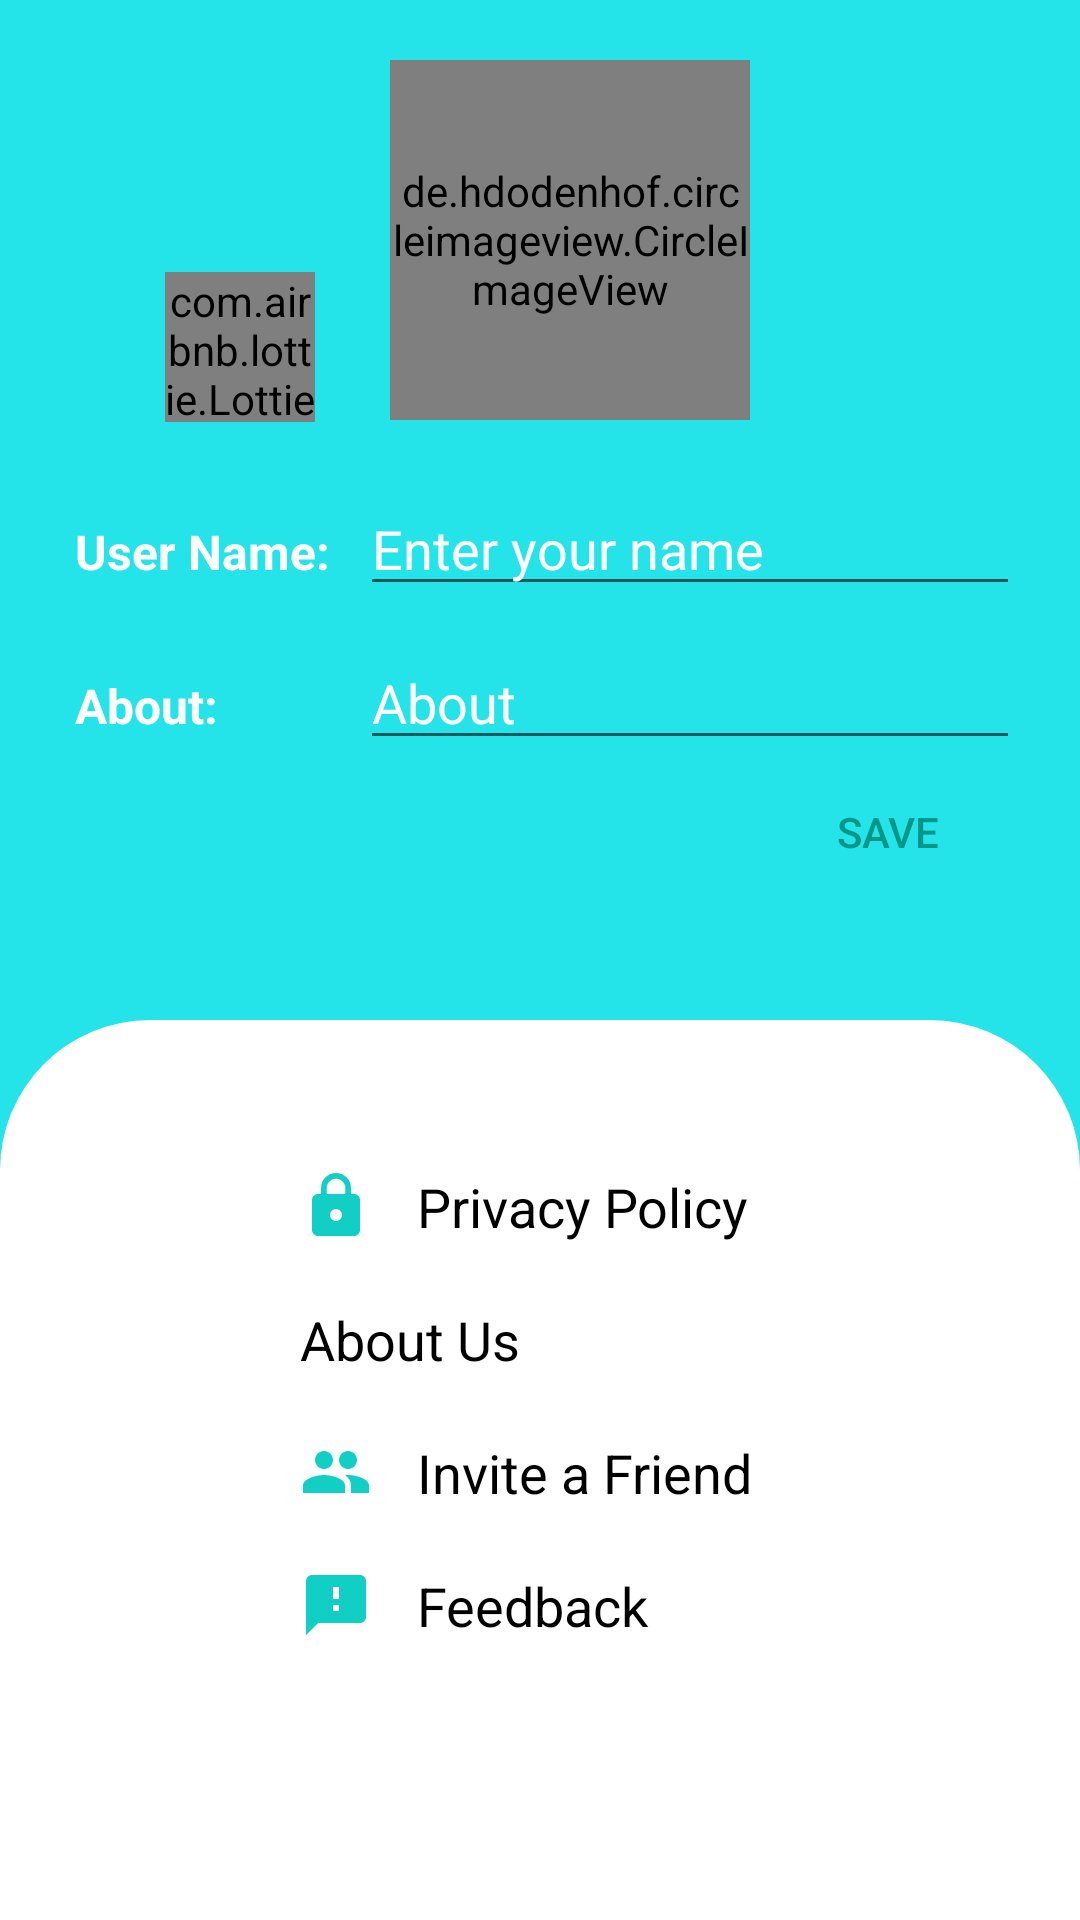

Android layout source for this screen:
<!-- AndroidManifest.xml: application theme AppTheme -->
<!-- res/layout/activity_settings.xml -->
<?xml version="1.0" encoding="utf-8"?>
<RelativeLayout xmlns:android="http://schemas.android.com/apk/res/android"
    xmlns:app="http://schemas.android.com/apk/res-auto"
    xmlns:tools="http://schemas.android.com/tools"
    android:layout_width="match_parent"
    android:layout_height="match_parent"
    android:background="@color/colorMiddleAccent"
    tools:context=".SettingsActivity">

    <ImageView
        android:id="@+id/backarrow"
        android:layout_width="wrap_content"
        android:layout_height="wrap_content"
        android:layout_marginStart="10dp"
        android:layout_marginLeft="10dp"
        android:layout_marginTop="10dp"
        app:srcCompat="@drawable/left_arrow" />

    <LinearLayout
        android:layout_width="match_parent"
        android:layout_height="wrap_content"
        android:layout_below="@id/backarrow"
        android:layout_marginLeft="20dp"
        android:layout_marginRight="20dp"

        android:gravity="center"
        android:orientation="vertical">

        <de.hdodenhof.circleimageview.CircleImageView
            android:id="@+id/image_profile"
            android:layout_width="120dp"
            android:layout_height="120dp"
            android:layout_marginStart="10dp"
            android:layout_marginLeft="10dp"
            android:layout_marginTop="10dp"
            android:src="@drawable/userpic" />

        <ImageView
            android:id="@+id/plus"
            android:layout_width="35dp"
            android:layout_height="35dp"
            android:layout_marginTop="-30dp"
            android:layout_marginRight="-30dp"
            app:srcCompat="@drawable/seetings_add" />


        <com.airbnb.lottie.LottieAnimationView
            android:id="@+id/watch_animation"
            android:layout_width="50dp"
            android:layout_height="50dp"
            android:layout_marginTop="-55dp"
            android:layout_marginRight="100dp"
            app:lottie_autoPlay="true"
            app:lottie_loop="true"
            app:lottie_rawRes="@raw/hi" />

        <LinearLayout
            android:layout_width="match_parent"
            android:layout_height="match_parent"
            android:layout_marginTop="20dp"
            android:orientation="horizontal">

            <TextView
                android:id="@+id/textView"
                android:layout_width="100dp"
                android:layout_height="wrap_content"
                android:padding="5dp"
                android:text="User Name:"
                android:textColor="@color/colorPrimary"
                android:textSize="16sp"
                android:textStyle="bold" />

            <EditText
                android:id="@+id/etUserName"
                android:layout_width="match_parent"
                android:layout_height="wrap_content"
                android:ems="10"
                android:hint="Enter your name"
                android:inputType="textPersonName"
                android:textColor="@color/colorPrimary"
                android:textColorHint="@color/colorPrimary" />
        </LinearLayout>


        <LinearLayout
            android:layout_width="match_parent"
            android:layout_height="match_parent"
            android:layout_marginTop="10dp"
            android:orientation="horizontal">

            <TextView
                android:id="@+id/textView1"
                android:layout_width="100dp"
                android:layout_height="wrap_content"
                android:padding="5dp"
                android:text="About:"
                android:textColor="@color/colorPrimary"
                android:textSize="16sp"
                android:textStyle="bold" />

            <EditText
                android:id="@+id/etAbout"
                android:layout_width="match_parent"
                android:layout_height="wrap_content"
                android:ems="10"
                android:hint="About"
                android:inputType="textPersonName"
                android:textColor="@color/colorPrimary"
                android:textColorHint="@color/colorPrimary" />
        </LinearLayout>

        <androidx.appcompat.widget.AppCompatButton
            android:id="@+id/saveButton"
            android:layout_width="wrap_content"
            android:layout_height="wrap_content"
            android:layout_gravity="right"
            android:background="@drawable/bttn_bg"
            android:padding="5dp"
            android:elevation="10dp"
            android:text="Save"
            android:textColor="#009688" />

    </LinearLayout>

    <LinearLayout
        android:layout_width="match_parent"
        android:layout_height="300dp"
        android:layout_alignParentBottom="true"
        android:background="@drawable/linear_bg"
        android:orientation="vertical"
        android:padding="40dp">

        <TextView
            android:id="@+id/privacy_policy"
            android:layout_width="match_parent"
            android:layout_height="wrap_content"
            android:layout_marginLeft="50dp"
            android:drawableLeft="@drawable/privacy_policy"
            android:drawablePadding="15dp"
            android:padding="10dp"
            android:text="Privacy Policy"
            android:textColor="@color/colorPrimaryDark"
            android:textSize="18sp"
            android:textStyle="normal" />

        <TextView
            android:id="@+id/about_info"
            android:layout_width="match_parent"
            android:layout_height="wrap_content"
            android:layout_marginLeft="50dp"
            android:drawableLeft="@drawable/info"
            android:drawablePadding="15dp"
            android:padding="10dp"
            android:text="About Us"
            android:textColor="@color/colorPrimaryDark"
            android:textSize="18sp" />

        <TextView
            android:id="@+id/invite"
            android:layout_width="match_parent"
            android:layout_height="wrap_content"
            android:layout_marginLeft="50dp"
            android:drawableLeft="@drawable/people"
            android:drawablePadding="15dp"
            android:padding="10dp"
            android:text="Invite a Friend"
            android:textColor="@color/colorPrimaryDark"
            android:textSize="18sp"
             />

        <TextView
            android:id="@+id/help"
            android:layout_width="match_parent"
            android:layout_height="wrap_content"
            android:layout_marginLeft="50dp"
            android:drawableLeft="@drawable/ic_baseline_feedback_24"
            android:drawablePadding="15dp"
            android:padding="10dp"
            android:text="Feedback"
            android:textColor="@color/colorPrimaryDark"
            android:textSize="18sp"
             />
    </LinearLayout>

</RelativeLayout>
<!-- resources referenced by this layout -->
<resources>
  <color name="colorMiddleAccent">#24E4E9</color>
  <color name="colorPrimary">#FFFFFF</color>
  <color name="colorPrimaryDark">#000</color>
  <!-- drawable ic_baseline_feedback_24 (drawable) -->
  <vector android:height="24dp" android:tint="#11CFC5"
      android:viewportHeight="24" android:viewportWidth="24"
      android:width="24dp" xmlns:android="http://schemas.android.com/apk/res/android">
      <path android:fillColor="@android:color/white" android:pathData="M20,2L4,2c-1.1,0 -1.99,0.9 -1.99,2L2,22l4,-4h14c1.1,0 2,-0.9 2,-2L22,4c0,-1.1 -0.9,-2 -2,-2zM13,14h-2v-2h2v2zM13,10h-2L11,6h2v4z"/>
  </vector>
  <!-- drawable linear_bg (drawable) -->
  <?xml version="1.0" encoding="utf-8"?>
  <shape xmlns:android="http://schemas.android.com/apk/res/android">
  
      <solid
          android:color="@color/white"
          />
  
      <corners
          android:topLeftRadius="50dp"
          android:topRightRadius="50dp"
  
          />
  </shape>
  <!-- drawable people (drawable) -->
  <vector android:height="24dp" android:tint="#11CFC5"
      android:viewportHeight="24" android:viewportWidth="24"
      android:width="24dp" xmlns:android="http://schemas.android.com/apk/res/android">
      <path android:fillColor="@android:color/white" android:pathData="M16,11c1.66,0 2.99,-1.34 2.99,-3S17.66,5 16,5c-1.66,0 -3,1.34 -3,3s1.34,3 3,3zM8,11c1.66,0 2.99,-1.34 2.99,-3S9.66,5 8,5C6.34,5 5,6.34 5,8s1.34,3 3,3zM8,13c-2.33,0 -7,1.17 -7,3.5L1,19h14v-2.5c0,-2.33 -4.67,-3.5 -7,-3.5zM16,13c-0.29,0 -0.62,0.02 -0.97,0.05 1.16,0.84 1.97,1.97 1.97,3.45L17,19h6v-2.5c0,-2.33 -4.67,-3.5 -7,-3.5z"/>
  </vector>
  <!-- drawable privacy_policy (drawable) -->
  <vector android:height="24dp" android:tint="#11CFC5"
      android:viewportHeight="24" android:viewportWidth="24"
      android:width="24dp" xmlns:android="http://schemas.android.com/apk/res/android">
      <path android:fillColor="@android:color/white" android:pathData="M18,8h-1L17,6c0,-2.76 -2.24,-5 -5,-5S7,3.24 7,6v2L6,8c-1.1,0 -2,0.9 -2,2v10c0,1.1 0.9,2 2,2h12c1.1,0 2,-0.9 2,-2L20,10c0,-1.1 -0.9,-2 -2,-2zM12,17c-1.1,0 -2,-0.9 -2,-2s0.9,-2 2,-2 2,0.9 2,2 -0.9,2 -2,2zM15.1,8L8.9,8L8.9,6c0,-1.71 1.39,-3.1 3.1,-3.1 1.71,0 3.1,1.39 3.1,3.1v2z"/>
  </vector>
  <style name="AppTheme" parent="Theme.AppCompat.Light.DarkActionBar">
          <item name="colorPrimary">@color/colorAccent</item>
          <item name="android:titleTextStyle">@style/viewParent.headerText</item>
      </style>
  <color name="colorAccent">#11CFC5</color>
  <style name="viewParent.headerText">
          <item name="android:textColor">@color/colorPrimary</item>
          <item name="android:textSize">@dimen/headerTextSize</item>
          <item name="android:textStyle">bold</item>
      </style>
  <!-- not gathered from this repository: default colours our renderer supplied (Android Studio template values) -->
  <color name="white">#FFFFFFFF</color>
</resources>
